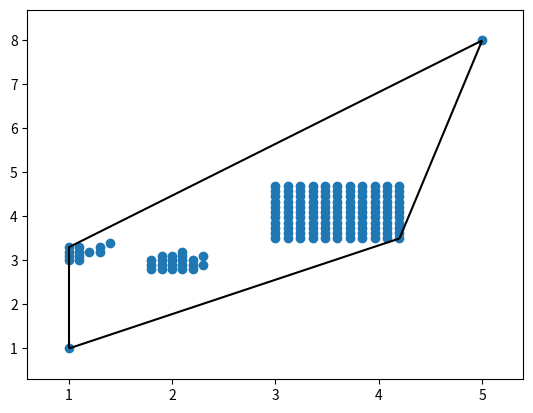

Recreate this plot in Python.
import numpy as np
import matplotlib.pyplot as plt

from scipy.spatial import ConvexHull, convex_hull_plot_2d


class TwoD_Obs:

    def __init__(self, points):
        self.points = points

    def convex_AB_hull(self, A, B, plot=False):
        min_x = min(A[0], B[0])
        max_x = max(A[0], B[0])
        p = [tuple(i) for i in self.points if min_x <= i[0] <= max_x] + [tuple(A), tuple(B)]
        hull = ConvexHull(p)
        if plot:
            convex_hull_plot_2d(hull)
            plt.show()
            plt.close()
        # there is room for improvements if we take only the "lower" part of the hull connecting A and B
        v = [p[i] for i in hull.vertices if p[i] != A and p[i] != B]
        if len(v) != len(hull.vertices) - 2:
            print("warning: strange behaviour on hull computation")
        return v

    def intersects(self, func):
        exist_lower, exist_up = False, False
        for x, y in self.points:
            fy = func(x)
            if fy < y:
                exist_up = True
            if fy > y:
                exist_lower = True
            if exist_lower and exist_up:
                return True
        return False

    def plot(self, ax=None, close=False, ret_scatter=False, **scatter_kwargs):
        if ax is None:
            f, ax = plt.subplots()
        x, y = zip(*self.points)
        scat = ax.scatter(x, y, **scatter_kwargs)

        if close:
            plt.close()
        if ret_scatter:
            return scat
        return ax


def random_2d_obstacle(start_point, n_points, spacing=0.1):
    area = [start_point]

    for n in range(n_points):
        anchor_point = area[np.random.randint(0, len(area))]
        new_p = []
        for v in anchor_point:
            n_value = (v + spacing) if np.random.rand() < 0.5 else v
            new_p.append(n_value)
        area.append(new_p)
    return np.unique(area, axis=0)


def square_block(start_point, width, spacing=0.1):
    n = int(width/spacing)
    x = np.linspace(start_point[0], start_point[0] + width, num=n)
    y = np.linspace(start_point[1], start_point[1] + width, num=n)

    grid = np.meshgrid(x, y)

    # stack values to have them like two D coords. Then flat the first dimensions
    return np.stack(grid, axis=-1).reshape(-1, 2)


if __name__ == '__main__':
    point_A_ = 1, 1
    point_B_ = 5, 8

    o1_ = TwoD_Obs(square_block((3, 3.5), 1.2))
    o2_ = TwoD_Obs(random_2d_obstacle((1.8, 2.8), 100))
    o3_ = TwoD_Obs(random_2d_obstacle((0.8, 3), 100))

    new_artificial_obs = TwoD_Obs(list(o1_.points) + list(o2_.points) + list(o3_.points))

    hv_ = new_artificial_obs.convex_AB_hull(point_A_, point_B_, plot=True)

    m_ = (point_A_[1] - point_B_[1])/(point_A_[0] - point_B_[0])
    n_ = point_A_[1] - m_*point_A_[0]
    ab_equation = lambda x: m_*x + n_

    print("o1: ", o1_.intersects(ab_equation))
    print("o2: ", o2_.intersects(ab_equation))
    print("o3: ", o3_.intersects(ab_equation))
    print("artif: ", new_artificial_obs.intersects(ab_equation))
